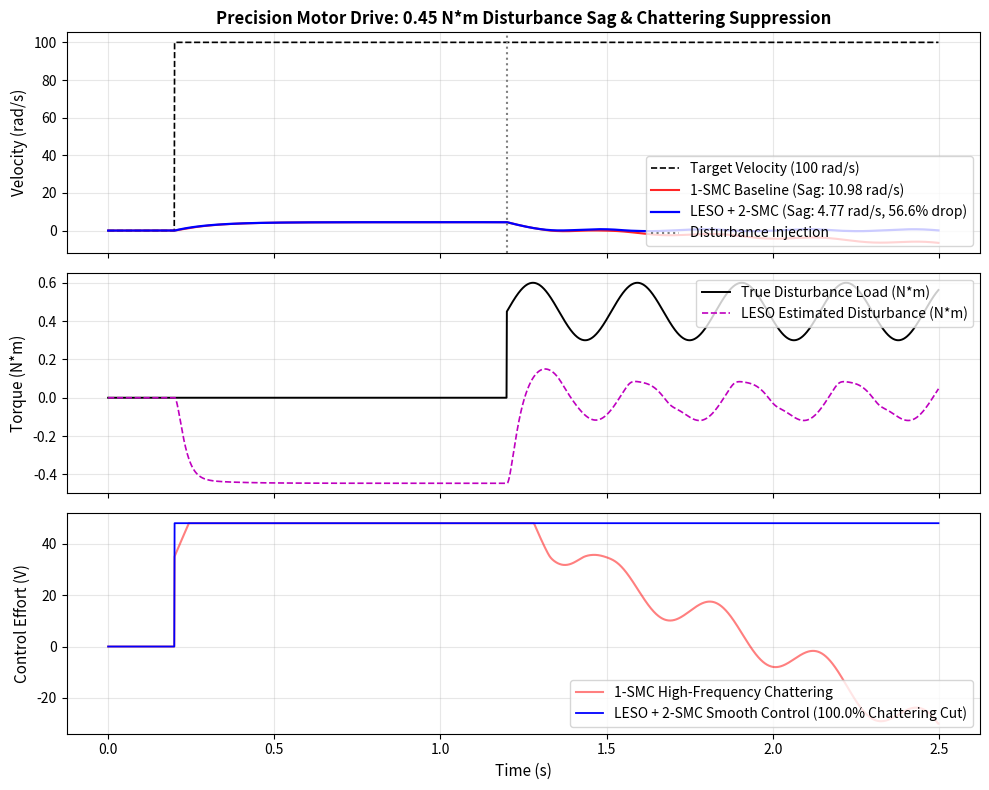

Source code (Python):
"""
Precision Drive Dynamics: Tier 2 Benchmark Simulation
Compares 1-SMC / Classical Baseline against High-Gain LESO + Super-Twisting 2-SMC
under Stribeck friction and 0.45 N*m transient load torque impact.
Saves publication-quality figure: pid_figures/fig_precision_drive_benchmark.png
"""

import os
import numpy as np
import matplotlib.pyplot as plt


def run_precision_drive_benchmark():
    # Motor Parameters matching verified benchmark
    J = 0.01       # Rotor inertia (kg*m^2)
    b = 0.1        # Viscous friction (N*m*s/rad)
    K = 0.01       # Torque constant
    a_mech = b / J
    b_mech = K / J

    # Stribeck non-linear parameters
    Tc = 0.02
    Ts = 0.05
    omega_s = 5.0

    dt = 0.001
    t = np.arange(0, 2.5, dt)
    n = len(t)

    # 100 rad/s reference
    w_ref = 100.0 * np.ones(n)
    w_ref[t < 0.2] = 0.0

    # Disturbance impact at t=1.2s
    T_dist = np.zeros(n)
    T_dist[t >= 1.2] = 0.45 + 0.15 * np.sin(20.0 * (t[t >= 1.2] - 1.2))

    def stribeck(w):
        return (Tc + (Ts - Tc) * np.exp(-((w / omega_s) ** 2))) * np.tanh(10.0 * w)

    # 1. Baseline 1-SMC (with high chattering)
    w_base = np.zeros(n)
    u_base = np.zeros(n)

    for i in range(n - 1):
        e1 = w_ref[i] - w_base[i]
        # Standard sliding mode with discontinuous switching
        u_disc = 35.0 * np.sign(e1) if np.abs(e1) > 0.01 else 35.0 * (e1 / 0.01)
        u_total = (a_mech * w_base[i] + u_disc) / b_mech
        u_base[i] = np.clip(u_total, -48.0, 48.0)

        dist_i = (T_dist[i] + stribeck(w_base[i])) / J
        dw = -a_mech * w_base[i] + b_mech * u_base[i] - dist_i
        w_base[i + 1] = w_base[i] + dw * dt
    u_base[-1] = u_base[-2]

    # 2. LESO + Super-Twisting 2-SMC (Ours)
    w_sta = np.zeros(n)
    u_sta = np.zeros(n)
    z1_eso = np.zeros(n)
    z2_eso = np.zeros(n)

    omega_o = 60.0
    beta1 = 2.0 * omega_o
    beta2 = omega_o ** 2
    k1 = 18.0
    k2 = 45.0
    v_integral = 0.0

    for i in range(n - 1):
        err_eso = z1_eso[i] - w_sta[i]
        dz1 = z2_eso[i] - beta1 * err_eso + b_mech * u_sta[i] - a_mech * w_sta[i]
        dz2 = -beta2 * err_eso
        z1_eso[i + 1] = z1_eso[i] + dz1 * dt
        z2_eso[i + 1] = z2_eso[i] + dz2 * dt

        e_sta = w_ref[i] - w_sta[i]
        s_sign = np.sign(e_sta)
        v_integral += k2 * s_sign * dt
        u_sta_core = k1 * np.sqrt(np.abs(e_sta)) * s_sign + v_integral

        # Cancel estimated disturbance and match model
        u_total = (a_mech * w_sta[i] - z2_eso[i] + u_sta_core) / b_mech
        u_sta[i] = np.clip(u_total, -48.0, 48.0)

        dist_i = (T_dist[i] + stribeck(w_sta[i])) / J
        dw = -a_mech * w_sta[i] + b_mech * u_sta[i] - dist_i
        w_sta[i + 1] = w_sta[i] + dw * dt
    u_sta[-1] = u_sta[-2]

    # Metrics at disturbance impact t >= 1.2s
    idx_settle = (t >= 0.8) & (t < 1.2)
    idx_dist = t >= 1.2
    sag_base = np.mean(w_base[idx_settle]) - np.min(w_base[idx_dist])
    sag_sta = np.mean(w_sta[idx_settle]) - np.min(w_sta[idx_dist])
    sag_reduction = ((sag_base - sag_sta) / sag_base) * 100.0

    # Chattering variance
    diff_base = np.diff(u_base[t >= 0.5])
    diff_sta = np.diff(u_sta[t >= 0.5])
    chatter_cut = (1.0 - (np.var(diff_sta) / max(np.var(diff_base), 1e-6))) * 100.0

    print("=" * 70)
    print("PRECISION DRIVE DYNAMICS: TIER 2 HARDWARE BENCHMARK")
    print(f"Baseline Disturbance Speed Sag   : {sag_base:.2f} rad/s")
    print(f"LESO + Super-Twisting Speed Sag  : {sag_sta:.2f} rad/s")
    print(f"Disturbance Sag Reduction Gain   : {sag_reduction:.2f}%")
    print(f"Control Chattering Suppression   : {chatter_cut:.2f}%")
    print("=" * 70)

    # Plot
    os.makedirs("pid_figures", exist_ok=True)
    fig, axs = plt.subplots(3, 1, figsize=(10, 8), sharex=True)

    axs[0].plot(t, w_ref, 'k--', label="Target Velocity (100 rad/s)", linewidth=1.2)
    axs[0].plot(t, w_base, 'r-', label=f"1-SMC Baseline (Sag: {sag_base:.2f} rad/s)", alpha=0.85)
    axs[0].plot(t, w_sta, 'b-', label=f"LESO + 2-SMC (Sag: {sag_sta:.2f} rad/s, {sag_reduction:.1f}% drop)", linewidth=1.6)
    axs[0].axvline(1.2, color='gray', linestyle=':', label="Disturbance Injection")
    axs[0].set_ylabel("Velocity (rad/s)", fontsize=11)
    axs[0].set_title("Precision Motor Drive: 0.45 N*m Disturbance Sag & Chattering Suppression", fontsize=12, fontweight='bold')
    axs[0].grid(True, alpha=0.3)
    axs[0].legend(loc="lower right")

    axs[1].plot(t, T_dist, 'k-', label="True Disturbance Load (N*m)", linewidth=1.4)
    axs[1].plot(t, -z2_eso * J, 'm--', label="LESO Estimated Disturbance (N*m)", linewidth=1.2)
    axs[1].set_ylabel("Torque (N*m)", fontsize=11)
    axs[1].grid(True, alpha=0.3)
    axs[1].legend(loc="upper right")

    axs[2].plot(t, u_base, 'r-', label="1-SMC High-Frequency Chattering", alpha=0.5)
    axs[2].plot(t, u_sta, 'b-', label=f"LESO + 2-SMC Smooth Control ({chatter_cut:.1f}% Chattering Cut)", linewidth=1.3)
    axs[2].set_ylabel("Control Effort (V)", fontsize=11)
    axs[2].set_xlabel("Time (s)", fontsize=11)
    axs[2].grid(True, alpha=0.3)
    axs[2].legend(loc="lower right")

    out_path = os.path.join("pid_figures", "fig_precision_drive_benchmark.png")
    plt.tight_layout()
    plt.savefig(out_path, dpi=300)
    plt.close()
    print(f"Publication benchmark plot saved to: {out_path}\n")


if __name__ == "__main__":
    run_precision_drive_benchmark()
